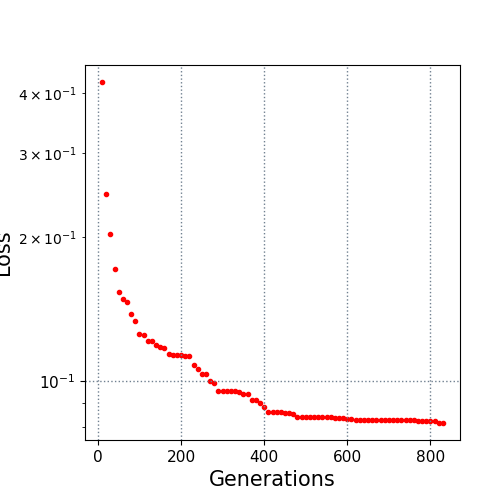

Source data for this figure (header and first rows):
10.0, 0.422494
20.0, 0.2468
30.0, 0.2032
40.0, 0.1711
50.0, 0.1537
60.0, 0.1482
70.0, 0.1464
80.0, 0.1378
90.0, 0.1335
100.0, 0.125
110.0, 0.1249
120.0, 0.1213
130.0, 0.1213
140.0, 0.119
150.0, 0.1176
160.0, 0.1172
170.0, 0.1137
180.0, 0.1135
190.0, 0.1132
200.0, 0.1132
210.0, 0.1125
220.0, 0.1125
230.0, 0.1081
240.0, 0.1058
250.0, 0.1033
260.0, 0.1033
270.0, 0.1001
280.0, 0.09885
290.0, 0.09541
300.0, 0.09541
310.0, 0.09541
320.0, 0.09541
330.0, 0.09541
340.0, 0.09449
350.0, 0.09395
360.0, 0.09395
370.0, 0.091
380.0, 0.091
390.0, 0.08973
400.0, 0.0881
410.0, 0.08589
420.0, 0.08589
430.0, 0.08588
440.0, 0.08588
450.0, 0.08553
460.0, 0.08553
470.0, 0.08507
480.0, 0.08413
490.0, 0.08413
500.0, 0.08413
510.0, 0.08404
520.0, 0.08382
530.0, 0.08382
540.0, 0.08382
550.0, 0.08382
560.0, 0.08382
570.0, 0.08358
580.0, 0.08358
590.0, 0.08358
600.0, 0.0831
610.0, 0.0831
... 22 more rows
